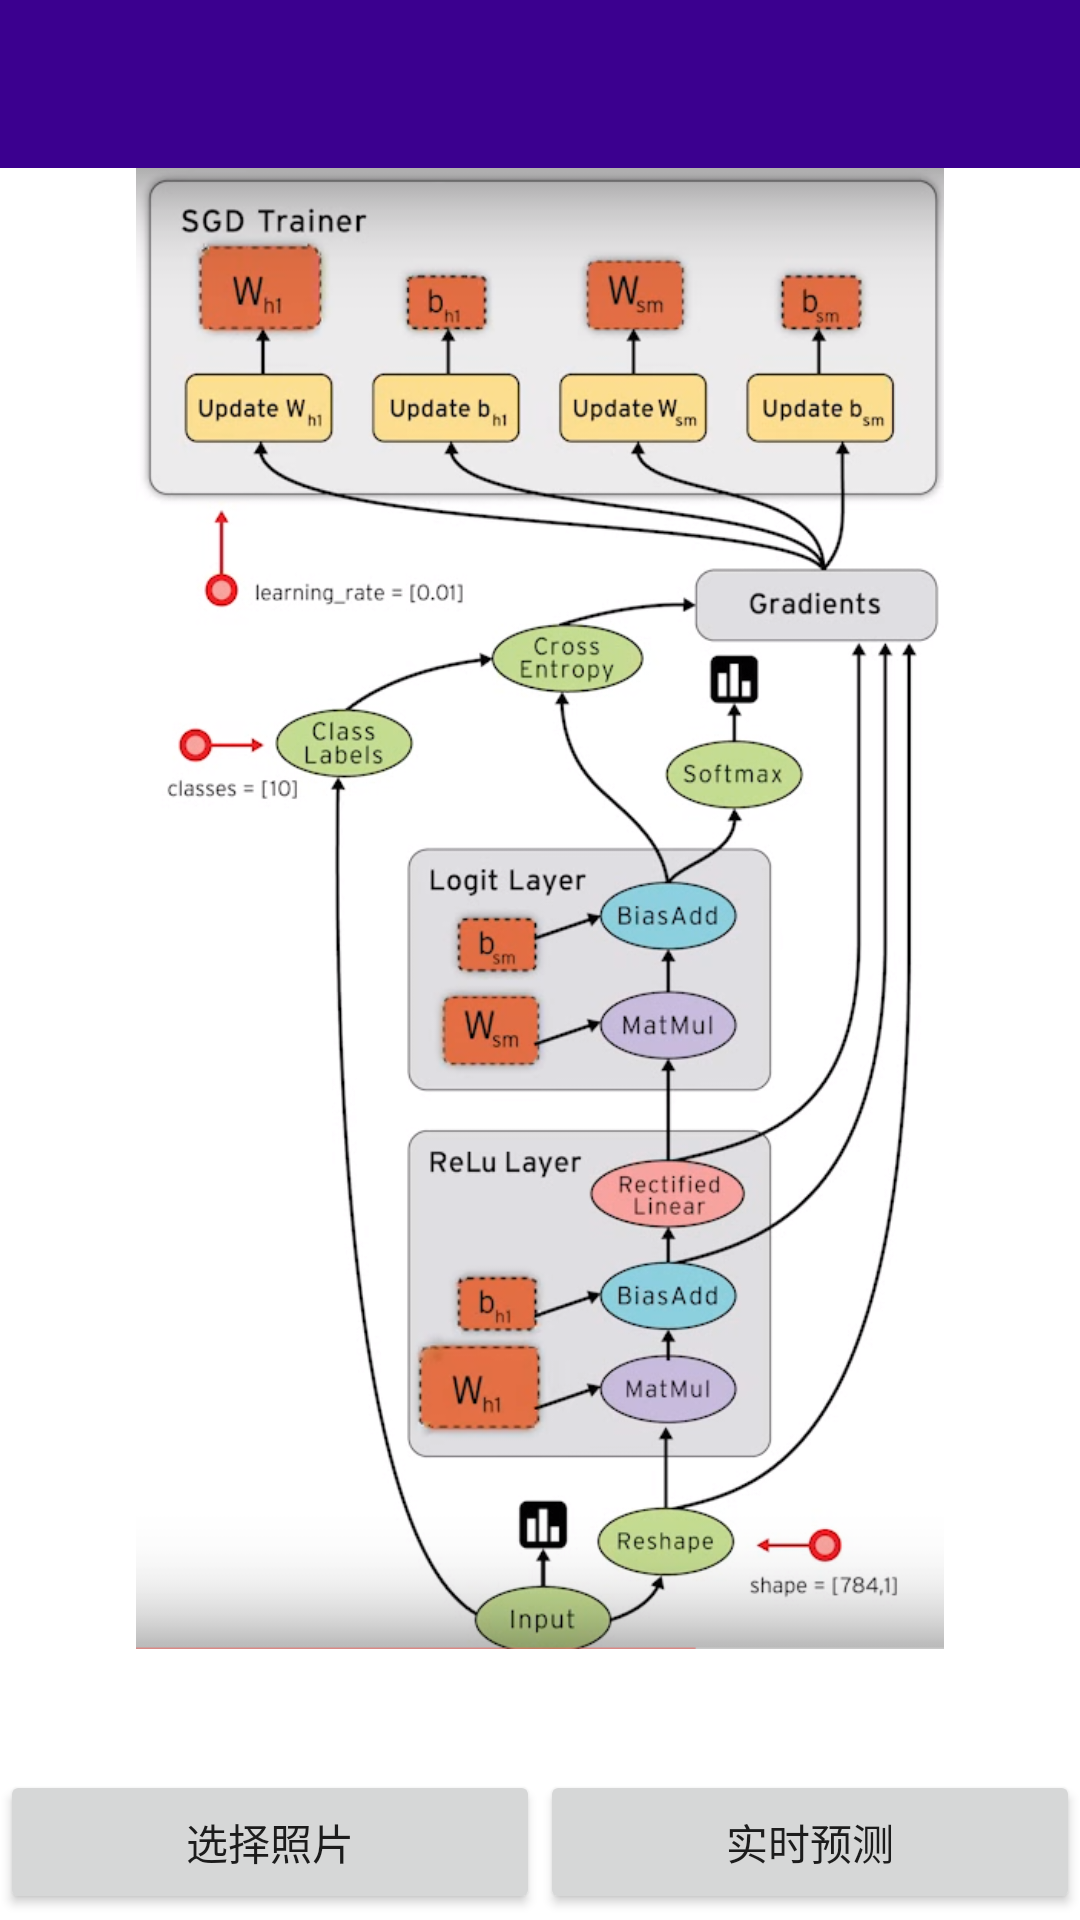

This screen was rendered from an Android layout file. Write that file and the resources it references.
<!-- AndroidManifest.xml: application theme Theme.TFLiteAndriodDemo -->
<!-- res/layout/activity_main.xml -->
<?xml version="1.0" encoding="utf-8"?>
<androidx.coordinatorlayout.widget.CoordinatorLayout
    xmlns:app="http://schemas.android.com/apk/res-auto"
    xmlns:android="http://schemas.android.com/apk/res/android"
    xmlns:tools="http://schemas.android.com/tools"
    android:layout_width="match_parent"
    android:layout_height="match_parent"
    tools:context=".MainActivity"
    android:background="#00000000">

    <RelativeLayout
        android:layout_width="match_parent"
        android:layout_height="match_parent"
        android:background="#00000000"
        android:orientation="vertical">


        <FrameLayout
            android:id="@+id/container"
            android:layout_width="match_parent"
            android:layout_height="wrap_content"
            android:background="@color/purple_500">

            <androidx.appcompat.widget.Toolbar
                android:layout_width="match_parent"
                android:layout_height="?attr/actionBarSize"
                android:background="#66000000">

                <ImageView
                    android:layout_width="wrap_content"
                    android:layout_height="wrap_content"
                    android:src="@drawable/tfl2_logo" />
            </androidx.appcompat.widget.Toolbar>
        </FrameLayout>

        <ImageView
            android:id="@+id/image_view"
            android:layout_width="match_parent"
            android:layout_height="match_parent"
            android:layout_above="@id/result_text"
            android:layout_below="@+id/container"
            android:background="@android:color/white"
            android:scaleType="fitCenter"
            android:src="@drawable/tensorflow"/>

        <TextView
            android:id="@+id/result_text"
            android:layout_width="match_parent"
            android:layout_height="wrap_content"
            android:layout_above="@+id/buttons"
            android:layout_alignParentEnd="true"
            android:layout_marginBottom="8dp"
            android:textSize="24sp" />

        <LinearLayout
            android:id="@+id/buttons"
            android:layout_width="match_parent"
            android:layout_height="50dp"
            android:layout_alignParentBottom="true"
            android:orientation="horizontal">


            <Button
                android:id="@+id/select_img_btn"
                style="@style/Widget.AppCompat.Button.Small"
                android:layout_width="wrap_content"
                android:layout_height="wrap_content"
                android:layout_weight="1"
                android:text="选择照片" />

            <Button
                android:id="@+id/open_camera"
                style="@style/Widget.AppCompat.Button.Small"
                android:layout_width="wrap_content"
                android:layout_height="wrap_content"
                android:layout_weight="1"
                android:text="实时预测" />

        </LinearLayout>


    </RelativeLayout>
</androidx.coordinatorlayout.widget.CoordinatorLayout>
<!-- resources referenced by this layout -->
<resources>
  <!-- drawable tensorflow: png bitmap (drawable-mdpi, 314977 bytes) -->
  <style name="Theme.TFLiteAndriodDemo" parent="Theme.MaterialComponents.DayNight.DarkActionBar">
          
          <item name="colorPrimary">@color/purple_500</item>
          <item name="colorPrimaryVariant">@color/purple_700</item>
          <item name="colorOnPrimary">@color/white</item>
          
          <item name="colorSecondary">@color/teal_200</item>
          <item name="colorSecondaryVariant">@color/teal_700</item>
          <item name="colorOnSecondary">@color/black</item>
          
          <item name="android:statusBarColor" tools:targetApi="l">?attr/colorPrimaryVariant</item>
          
      </style>
  <!-- not gathered from this repository: default colours our renderer supplied (Android Studio template values) -->
  <color name="purple_500">#FF6200EE</color>
  <color name="purple_700">#FF3700B3</color>
  <color name="teal_200">#FF03DAC5</color>
  <color name="teal_700">#FF018786</color>
  <color name="black">#FF000000</color>
  <color name="white">#FFFFFFFF</color>
</resources>
